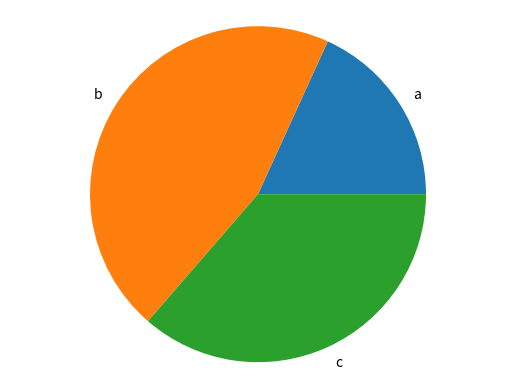

Python code for this plot:
import matplotlib.pyplot as plt # Importa la librería 'Matplotlib' con el alias 'plt'

def generate_bar_chart(labels, values): # Función para generar una gráfica de barras
    fig, ax = plt.subplots() # 'subplots': método para crear múltiples gráficos en una misma figura
    # 'fig': figura, 'ax': coordenadas
    ax.bar(labels, values) # 'bar': Método para graficas en barras
    # coordenadas.gráfica de barras (encabezados, valores)
    plt.show() # Método para mostrar la gráfica

def generate_pie_chart(labels, values): # Función para generar una gráfica circular de pie
    fig, ax = plt.subplots()
    ax.pie(values, labels=labels) # 'pie': Método para graficas en forma de pie
    # coordenadas.gráfica de pie (valores, encabezados=encabezados) *sintaxis de la librería
    ax.axis('equal') # 'axis': organizar en el centro, 'equal': forma circular
    plt.show()


if __name__ == '__main__': # Ejecuta el archivo como script desde la terminal
    labels = ['a', 'b', 'c']
    values = [20, 50, 40]
    #generate_bar_chart(labels, values)
    generate_pie_chart(labels, values)